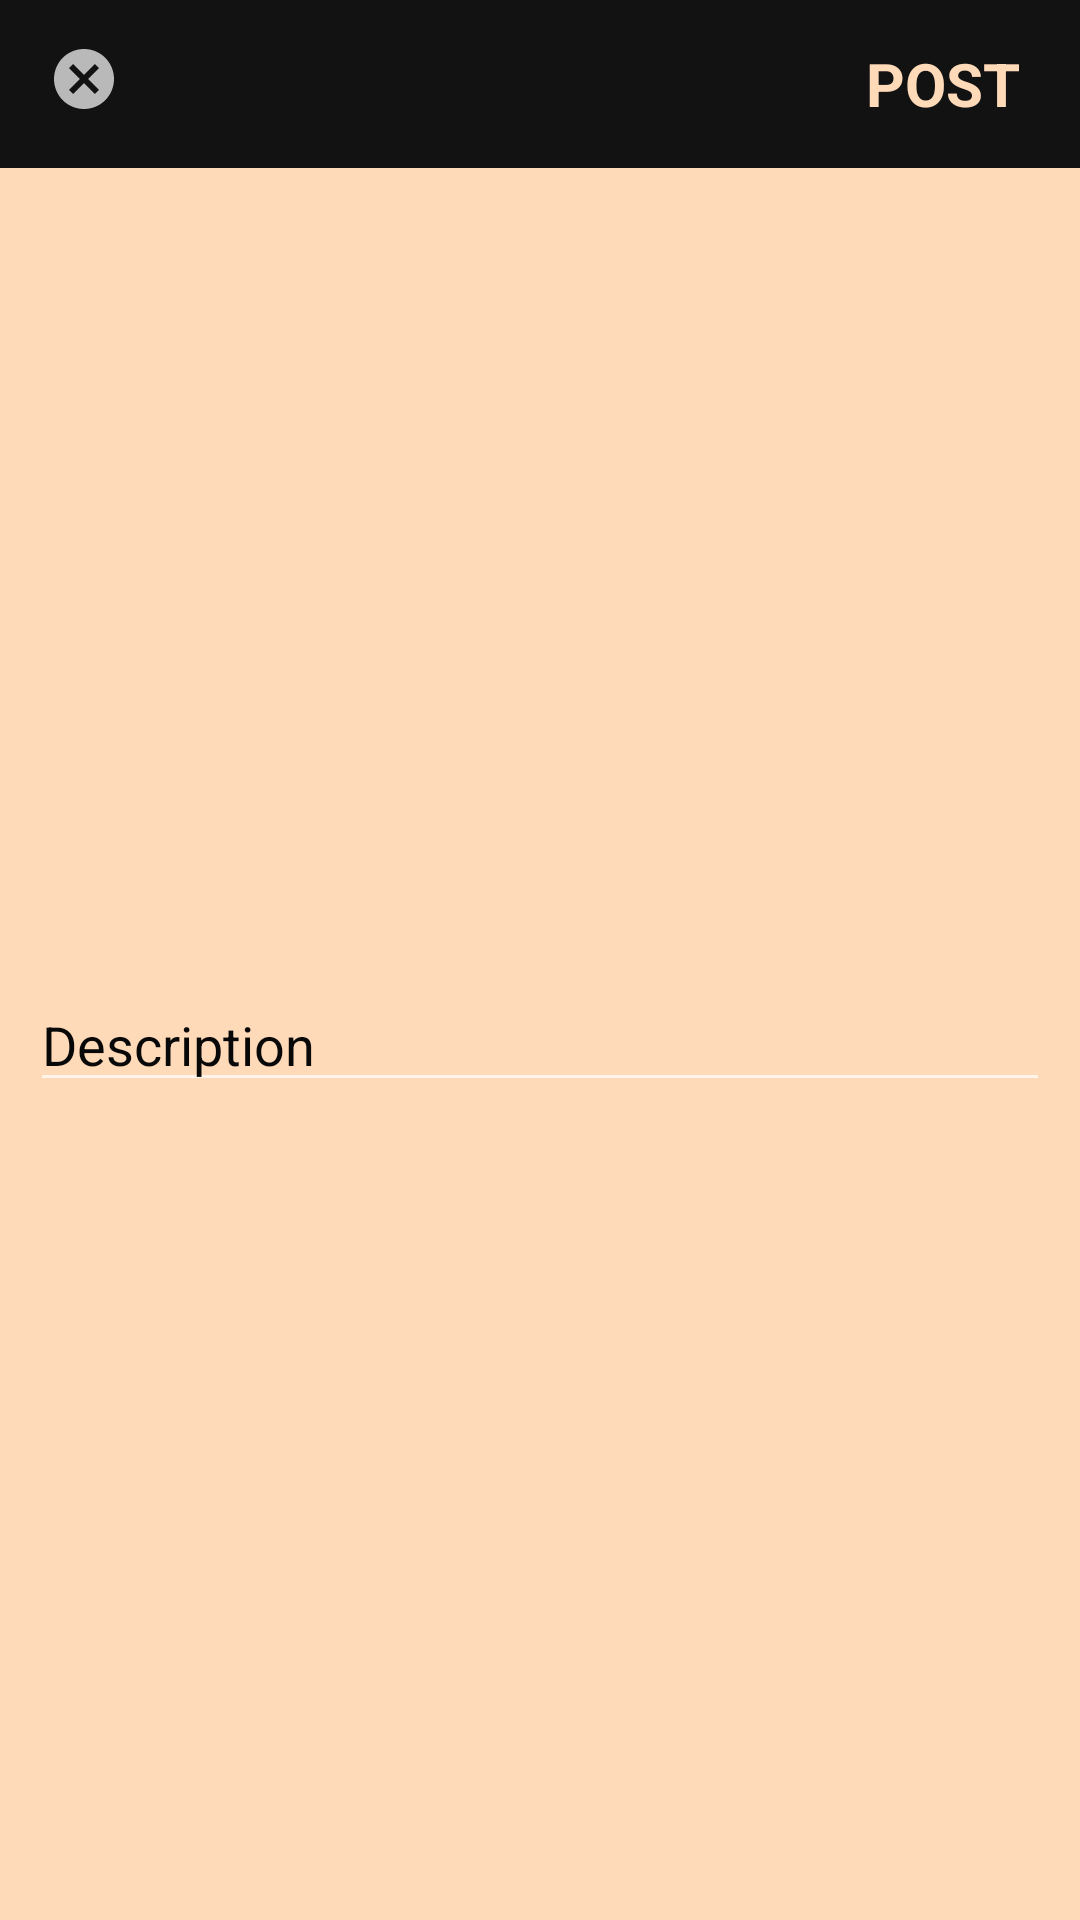

Write the Android layout XML for this screen, with the resource values it uses.
<!-- AndroidManifest.xml: application theme AppTheme -->
<!-- res/layout/activity_post.xml -->
<?xml version="1.0" encoding="utf-8"?>
<RelativeLayout xmlns:android="http://schemas.android.com/apk/res/android"
    xmlns:app="http://schemas.android.com/apk/res-auto"
    xmlns:tools="http://schemas.android.com/tools"
    android:layout_width="match_parent"
    android:layout_height="match_parent"
    android:background="@color/colorPrimaryDark"
    tools:context=".PostActivity">
    <com.google.android.material.appbar.AppBarLayout
        android:layout_width="match_parent"
        android:layout_height="wrap_content"
        android:background="?android:attr/windowBackground"
        android:id="@+id/appbar"
        >
        <androidx.appcompat.widget.Toolbar
            android:layout_width="match_parent"
            android:layout_height="wrap_content"
            android:background="?android:attr/windowBackground"
            android:id="@+id/toolbar"
            >
            <RelativeLayout
                android:layout_width="match_parent"
                android:layout_height="wrap_content">
                <ImageView
                    android:layout_width="wrap_content"
                    android:layout_height="wrap_content"
                    android:layout_alignParentStart="true"
                    android:src="@drawable/ic_cancel"
                    android:id="@+id/cancel"
                    ></ImageView>
                <TextView
                    android:layout_width="wrap_content"
                    android:layout_height="wrap_content"
                    android:text="POST"
                    android:id="@+id/post"
                    android:layout_marginEnd="20dp"
                    android:textStyle="bold"
                    android:textSize="20dp"
                    android:layout_alignParentEnd="true"
                    android:textColor="@color/colorPrimaryDark"
                    />
            </RelativeLayout>

        </androidx.appcompat.widget.Toolbar>

    </com.google.android.material.appbar.AppBarLayout>
    <LinearLayout
        android:layout_width="match_parent"
        android:layout_height="wrap_content"
        android:layout_below="@+id/appbar"
        android:orientation="vertical"
        android:layout_marginTop="70dp"
        >
        <ImageView
            android:layout_width="match_parent"
            android:layout_height="200dp"
            android:scaleType="center"
            android:id="@+id/imageadd"
            android:src="@mipmap/ic_launcher"
            ></ImageView>
        <EditText
            android:layout_width="match_parent"
            android:layout_height="wrap_content"
            android:id="@+id/descrip"
            android:hint="Description"
            android:maxLines="5"
            android:textColor="#080808"
            android:layout_marginStart="10dp"
            android:layout_marginEnd="10dp"
            android:textColorHint="#080808"
            ></EditText>
    </LinearLayout>
</RelativeLayout>
<!-- resources referenced by this layout -->
<resources>
  <color name="colorPrimaryDark">#FFDAB9</color>
  <!-- drawable ic_cancel (drawable) -->
  <vector xmlns:android="http://schemas.android.com/apk/res/android"
      android:width="24dp"
      android:height="24dp"
      android:viewportWidth="24"
      android:viewportHeight="24"
      android:tint="?attr/colorControlNormal">
    <path
        android:fillColor="#FF000000"
        android:pathData="M12,2C6.47,2 2,6.47 2,12s4.47,10 10,10 10,-4.47 10,-10S17.53,2 12,2zM17,15.59L15.59,17 12,13.41 8.41,17 7,15.59 10.59,12 7,8.41 8.41,7 12,10.59 15.59,7 17,8.41 13.41,12 17,15.59z"/>
  </vector>
  <style name="AppTheme" parent="Theme.MaterialComponents.NoActionBar">
          
          <item name="colorPrimary">#FFDAB9</item>
          <item name="colorPrimaryDark">#FFDAB9</item>
          <item name="colorAccent">@color/colorAccent</item>
      </style>
  <color name="colorAccent">#03DAC5</color>
</resources>
